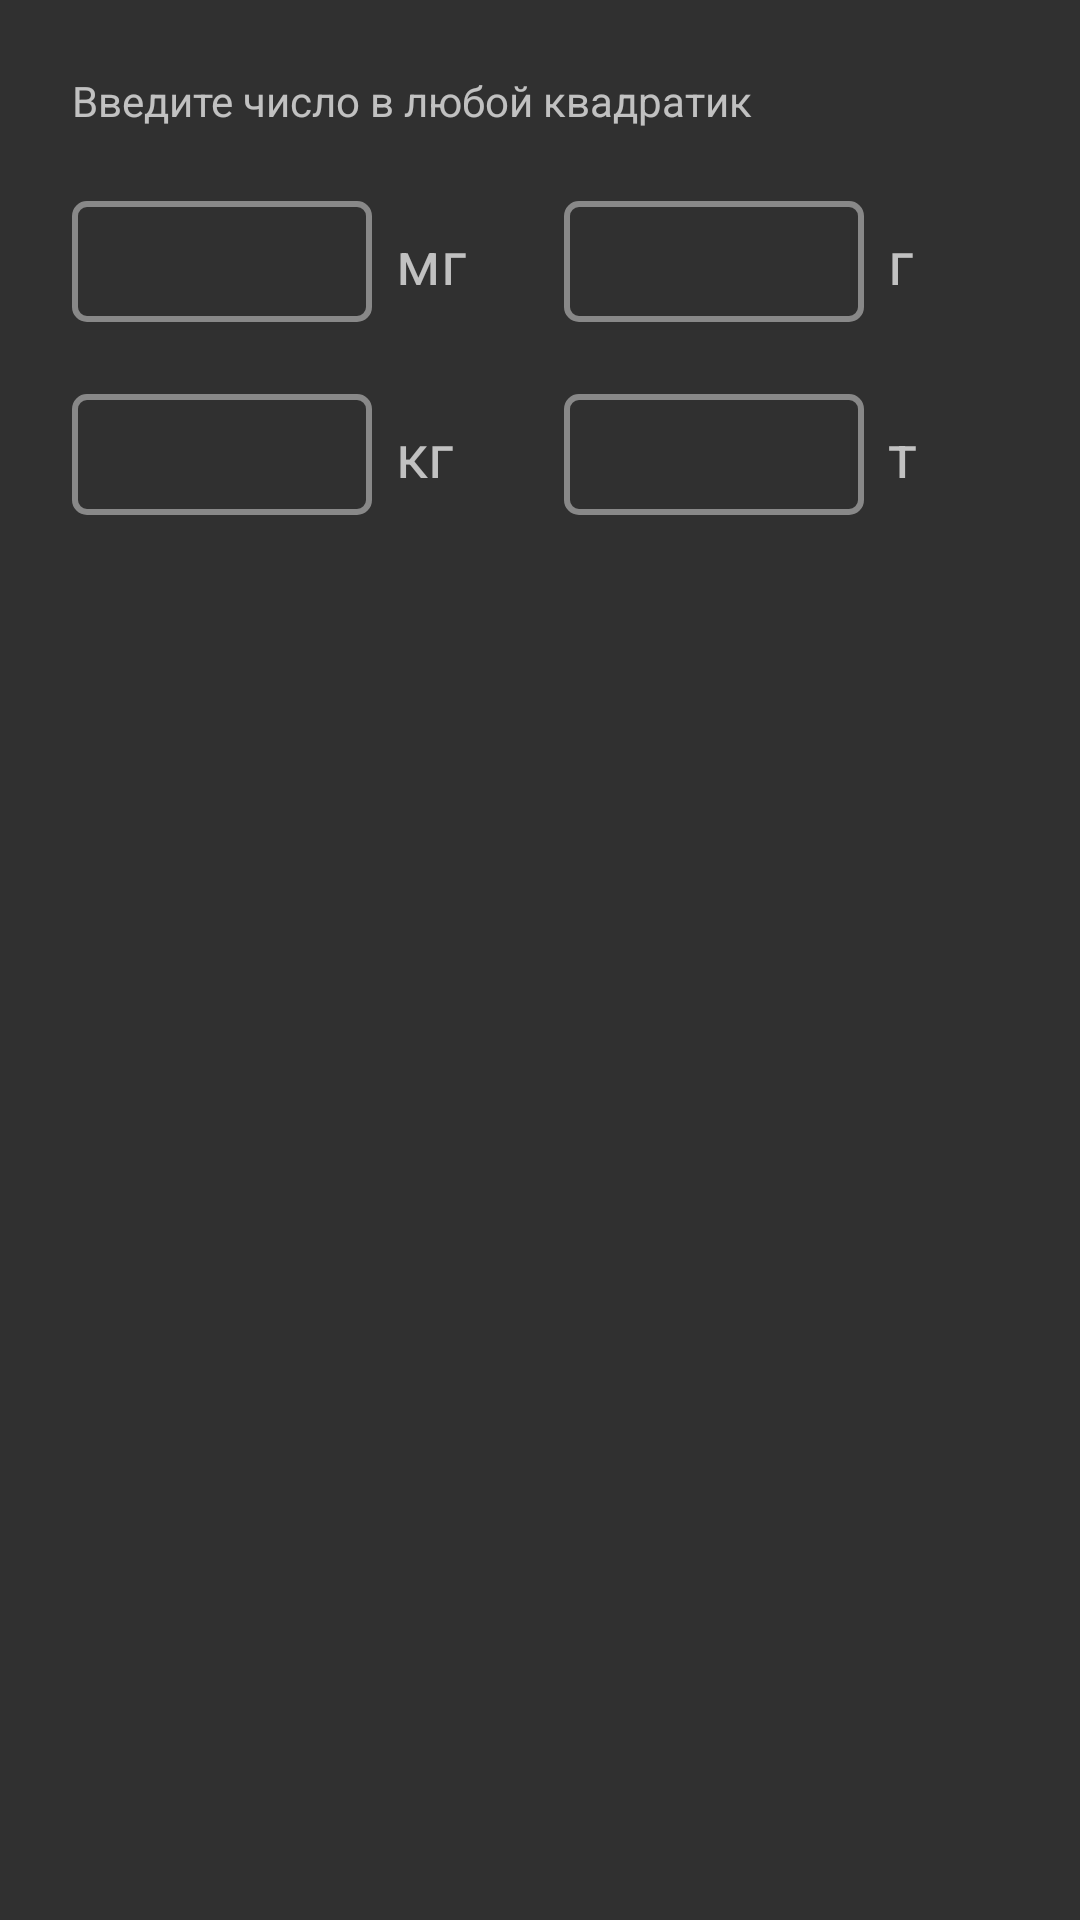

Reconstruct the res/layout file that produces this screen, plus the resources it refers to.
<!-- AndroidManifest.xml: application theme android:Theme.Material -->
<!-- res/layout/activity_mass.xml -->
<?xml version="1.0" encoding="utf-8"?>
<LinearLayout xmlns:android="http://schemas.android.com/apk/res/android"
    android:layout_width="match_parent"
    android:layout_height="match_parent"
    android:orientation="vertical"
    android:padding="24dp">

    <TextView
        android:layout_width="wrap_content"
        android:layout_height="wrap_content"
        android:text="Введите число в любой квадратик" />

    <LinearLayout
        android:layout_width="match_parent"
        android:layout_height="wrap_content"
        android:layout_marginTop="24dp"
        android:gravity="center_vertical"
        android:orientation="horizontal">

        <EditText
            android:id="@+id/editMg"
            android:layout_width="0dp"
            android:layout_height="wrap_content"
            android:layout_weight="1"
            android:background="@drawable/box"
            android:inputType="numberDecimal|numberSigned" />

        <TextView
            android:layout_width="40dp"
            android:layout_height="wrap_content"
            android:layout_marginStart="8dp"
            android:text="мг"
            android:textSize="20sp" />

        <EditText
            android:id="@+id/editG"
            android:layout_width="0dp"
            android:layout_height="wrap_content"
            android:layout_weight="1"
            android:layout_marginStart="16dp"
            android:background="@drawable/box"
            android:inputType="numberDecimal|numberSigned" />

        <TextView
            android:layout_width="40dp"
            android:layout_height="wrap_content"
            android:layout_marginStart="8dp"
            android:text="г"
            android:textSize="20sp" />

    </LinearLayout>

    <LinearLayout
        android:layout_width="match_parent"
        android:layout_height="wrap_content"
        android:layout_marginTop="24dp"
        android:gravity="center_vertical"
        android:orientation="horizontal">

        <EditText
            android:id="@+id/editKg"
            android:layout_width="0dp"
            android:layout_height="wrap_content"
            android:layout_weight="1"
            android:background="@drawable/box"
            android:inputType="numberDecimal|numberSigned" />

        <TextView
            android:layout_width="40dp"
            android:layout_height="wrap_content"
            android:layout_marginStart="8dp"
            android:text="кг"
            android:textSize="20sp" />

        <EditText
            android:id="@+id/editT"
            android:layout_width="0dp"
            android:layout_height="wrap_content"
            android:layout_weight="1"
            android:layout_marginStart="16dp"
            android:background="@drawable/box"
            android:inputType="numberDecimal|numberSigned" />

        <TextView
            android:layout_width="40dp"
            android:layout_height="wrap_content"
            android:layout_marginStart="8dp"
            android:text="т"
            android:textSize="20sp" />

    </LinearLayout>

</LinearLayout>
<!-- resources referenced by this layout -->
<resources>
  <!-- drawable box (drawable) -->
  <?xml version="1.0" encoding="utf-8"?>
  <shape xmlns:android="http://schemas.android.com/apk/res/android"
      android:shape="rectangle">
      <stroke android:width="2dp" android:color="#888888" />
      <corners android:radius="4dp" />
      <padding android:left="8dp" android:top="8dp" android:right="8dp" android:bottom="8dp" />
  </shape>
</resources>
